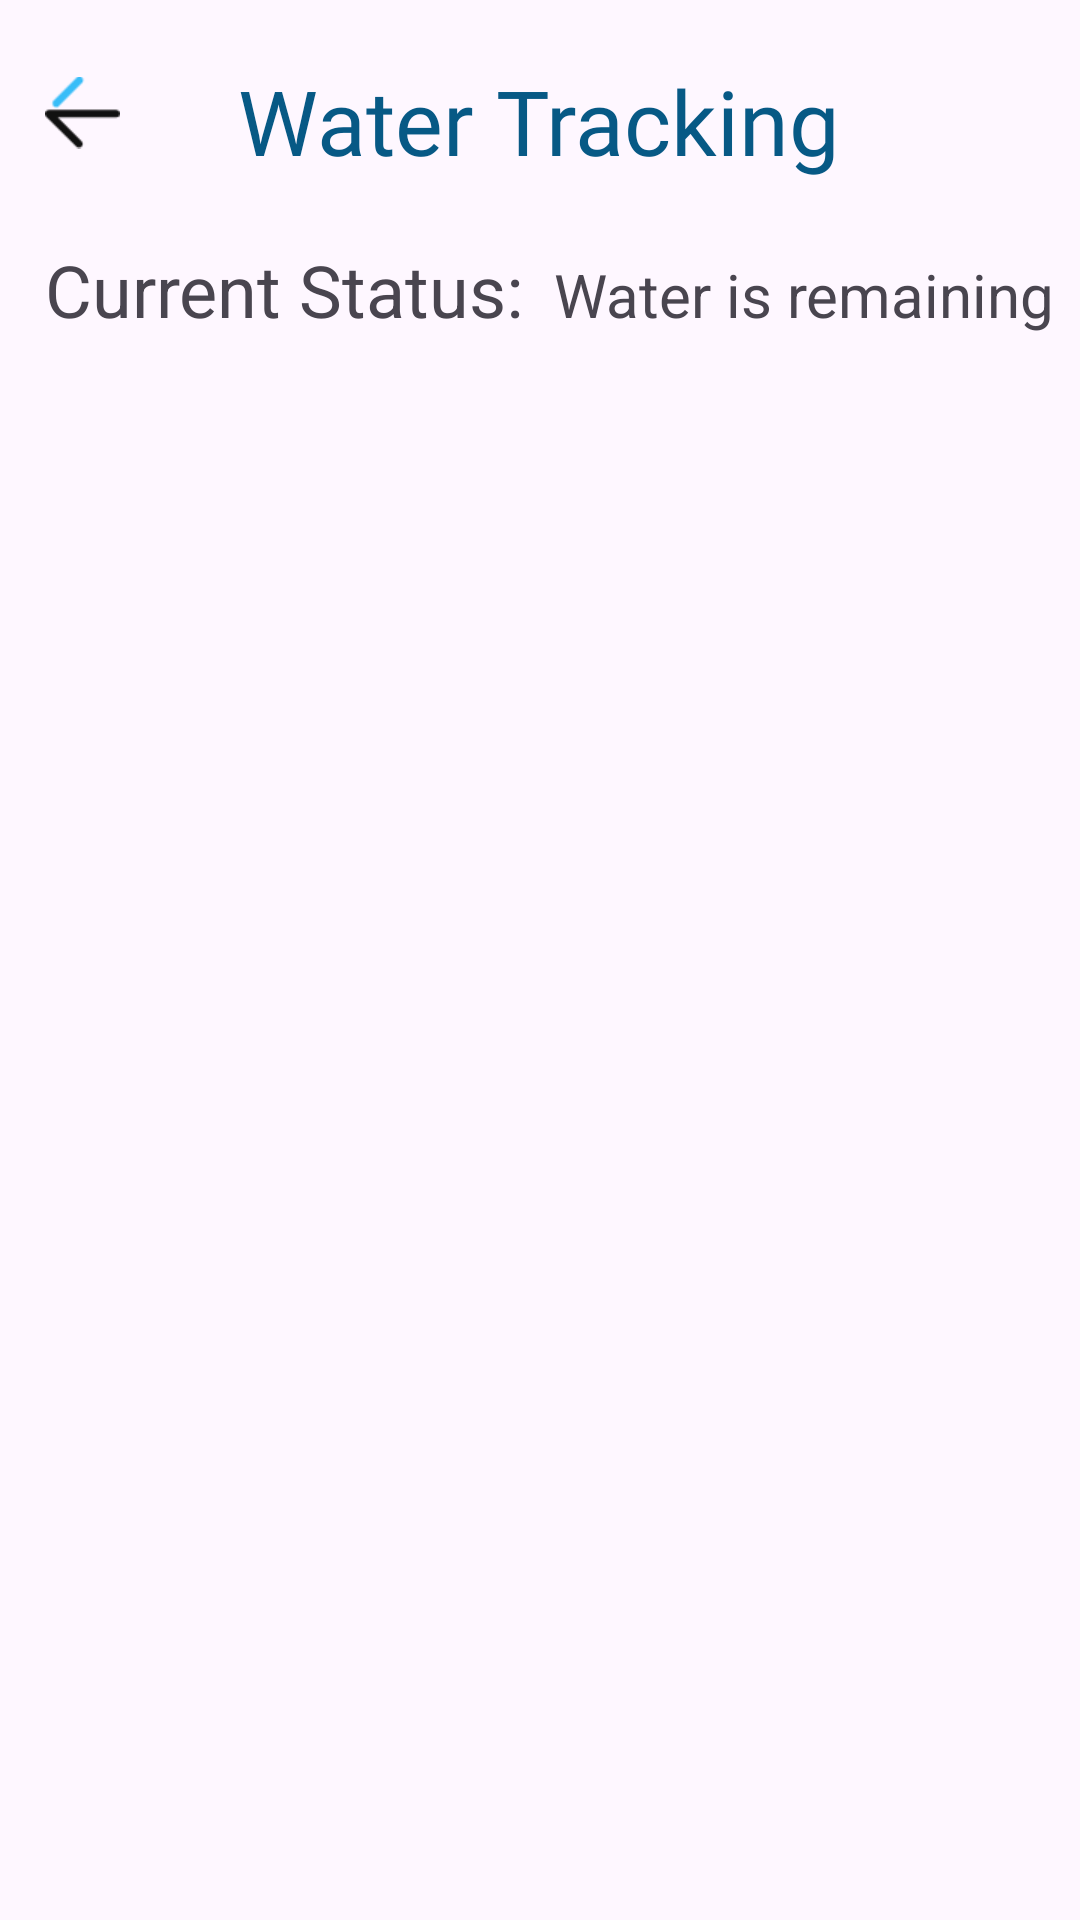

Here is an Android app screen rendered from its layout file. Give the layout XML and the strings, colors and styles it references.
<!-- AndroidManifest.xml: application theme Theme.EcoFlow -->
<!-- res/layout/activity_water_tracking.xml -->
<?xml version="1.0" encoding="utf-8"?>
<LinearLayout xmlns:android="http://schemas.android.com/apk/res/android"
    xmlns:app="http://schemas.android.com/apk/res-auto"
    xmlns:tools="http://schemas.android.com/tools"
    android:layout_width="match_parent"
    android:layout_height="match_parent"
    tools:context=".WaterTracking"
    android:orientation="vertical">

    <RelativeLayout
        android:layout_width="match_parent"
        android:layout_height="wrap_content">

        <ImageView
            android:id="@+id/back"
            android:onClick="back"
            android:layout_width="25dp"
            android:layout_height="25dp"
            android:src="@drawable/back"
            android:layout_marginLeft="15dp"
            android:layout_marginTop="25dp"/>

        <TextView
            android:layout_width="wrap_content"
            android:layout_height="wrap_content"
            android:text="Water Tracking"
            android:layout_marginTop="20dp"
            android:textColor="@color/head_theme"
            android:textSize="30sp"
            android:fontFamily="@font/suse_head"
            android:layout_centerHorizontal="true"/>

    </RelativeLayout>

    <LinearLayout
        android:layout_width="match_parent"
        android:layout_height="match_parent"
        android:orientation="horizontal">

        <TextView
            android:layout_width="wrap_content"
            android:layout_height="wrap_content"
            android:text="Current Status:"
            android:textSize="24sp"
            android:layout_marginTop="20dp"
            android:layout_marginLeft="15dp"/>

        <TextView
            android:id="@+id/water_level"
            android:layout_width="wrap_content"
            android:layout_height="wrap_content"
            android:textSize="20sp"
            android:text="Water is remaining"
            android:layout_marginTop="20dp"
            android:layout_marginLeft="10dp"/>

    </LinearLayout>


</LinearLayout>
<!-- resources referenced by this layout -->
<resources>
  <color name="head_theme">#075985</color>
  <!-- drawable back: png bitmap (drawable, 829 bytes) -->
  <style name="Theme.EcoFlow" parent="Base.Theme.EcoFlow" />
  <style name="Base.Theme.EcoFlow" parent="Theme.Material3.DayNight.NoActionBar">
          
          
      </style>
</resources>
